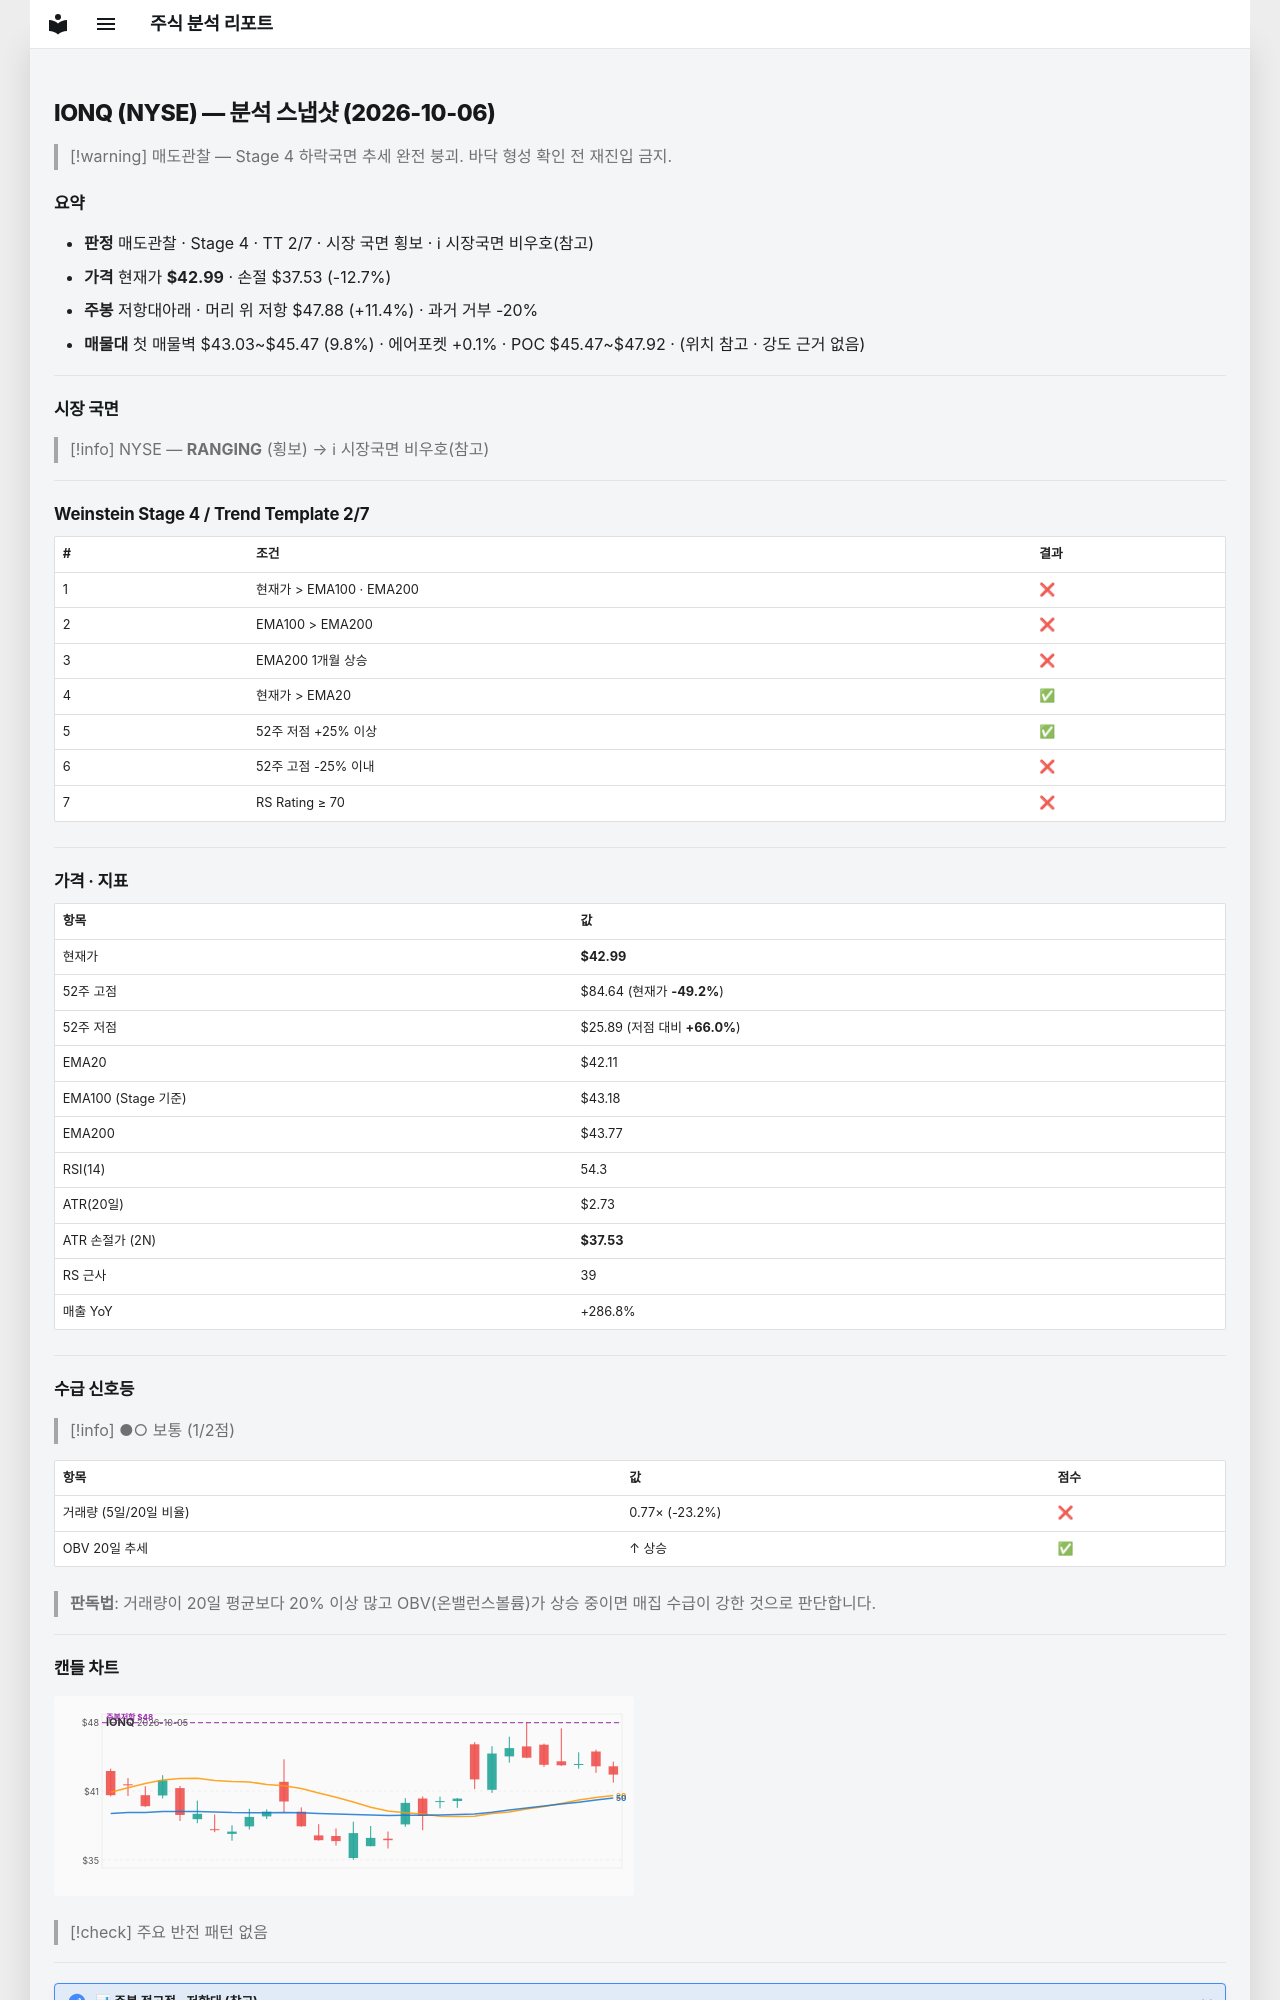

repository: soloandco/stock-reports · page: snapshots/IONQ-2026-10-06/index.html · generator: mkdocs

---
type: analysis-snapshot
title: IONQ 분석 스냅샷
ticker: IONQ
market: NYSE
created: 2026-10-06
updated: 2026-10-06
bar-date: 2026-10-05
verdict: 매도관찰
real-rr: 0.90
sma50-gap-pct: 2.1
weekly-position: 저항대아래
weekly-overhead-price: 47.88
weekly-overhead-pct: 11.4
stage: 4
trend-template-score: 2
tt-max: 7
ma-set: ema-20-100-200
price: 42.9900016784668
stop-price: 37.526715368779634
market-regime: RANGING
supply-demand-score: 1/2
supply-demand-label: 보통
status: tracking
tags:
  - stock-agent
  - watchlist
  - IONQ
  - analysis
related:
  - "[[analysis-template]]"
---

# IONQ (NYSE) — 분석 스냅샷 (2026-10-06)

> [!warning] 매도관찰 — Stage 4 하락국면
> 추세 완전 붕괴. 바닥 형성 확인 전 재진입 금지.

## 요약

- **판정** 매도관찰 · Stage 4 · TT 2/7 · 시장 국면 횡보 · ℹ 시장국면 비우호(참고)
- **가격** 현재가 **$42.99** · 손절 $37.53 (-12.7%)
- **주봉** 저항대아래 · 머리 위 저항 $47.88 (+11.4%) · 과거 거부 -20%
- **매물대** 첫 매물벽 $43.03~$45.47 (9.8%) · 에어포켓 +0.1% · POC $45.47~$47.92 · (위치 참고 · 강도 근거 없음)

---

## 시장 국면

> [!info] NYSE — **RANGING** (횡보) → ℹ 시장국면 비우호(참고)

---

## Weinstein Stage 4 / Trend Template 2/7

| # | 조건 | 결과 |
|---|------|------|
| 1 | 현재가 > EMA100 · EMA200 | ❌ |
| 2 | EMA100 > EMA200 | ❌ |
| 3 | EMA200 1개월 상승 | ❌ |
| 4 | 현재가 > EMA20 | ✅ |
| 5 | 52주 저점 +25% 이상 | ✅ |
| 6 | 52주 고점 -25% 이내 | ❌ |
| 7 | RS Rating ≥ 70 | ❌ |

---

## 가격 · 지표

| 항목 | 값 |
|------|---|
| 현재가 | **$42.99** |
| 52주 고점 | $84.64 (현재가 **-49.2%**) |
| 52주 저점 | $25.89 (저점 대비 **+66.0%**) |
| EMA20 | $42.11 |
| EMA100 (Stage 기준) | $43.18 |
| EMA200 | $43.77 |
| RSI(14) | 54.3 |
| ATR(20일) | $2.73 |
| ATR 손절가 (2N) | **$37.53** |
| RS 근사 | 39 |
| 매출 YoY | +286.8% |

---
## 수급 신호등

> [!info] ●○ 보통 (1/2점)

| 항목 | 값 | 점수 |
|------|------|------|
| 거래량 (5일/20일 비율) | 0.77× (-23.2%) | ❌ |
| OBV 20일 추세 | ↑ 상승 | ✅ |

> **판독법**: 거래량이 20일 평균보다 20% 이상 많고 OBV(온밸런스볼륨)가 상승 중이면 매집 수급이 강한 것으로 판단합니다.

---
